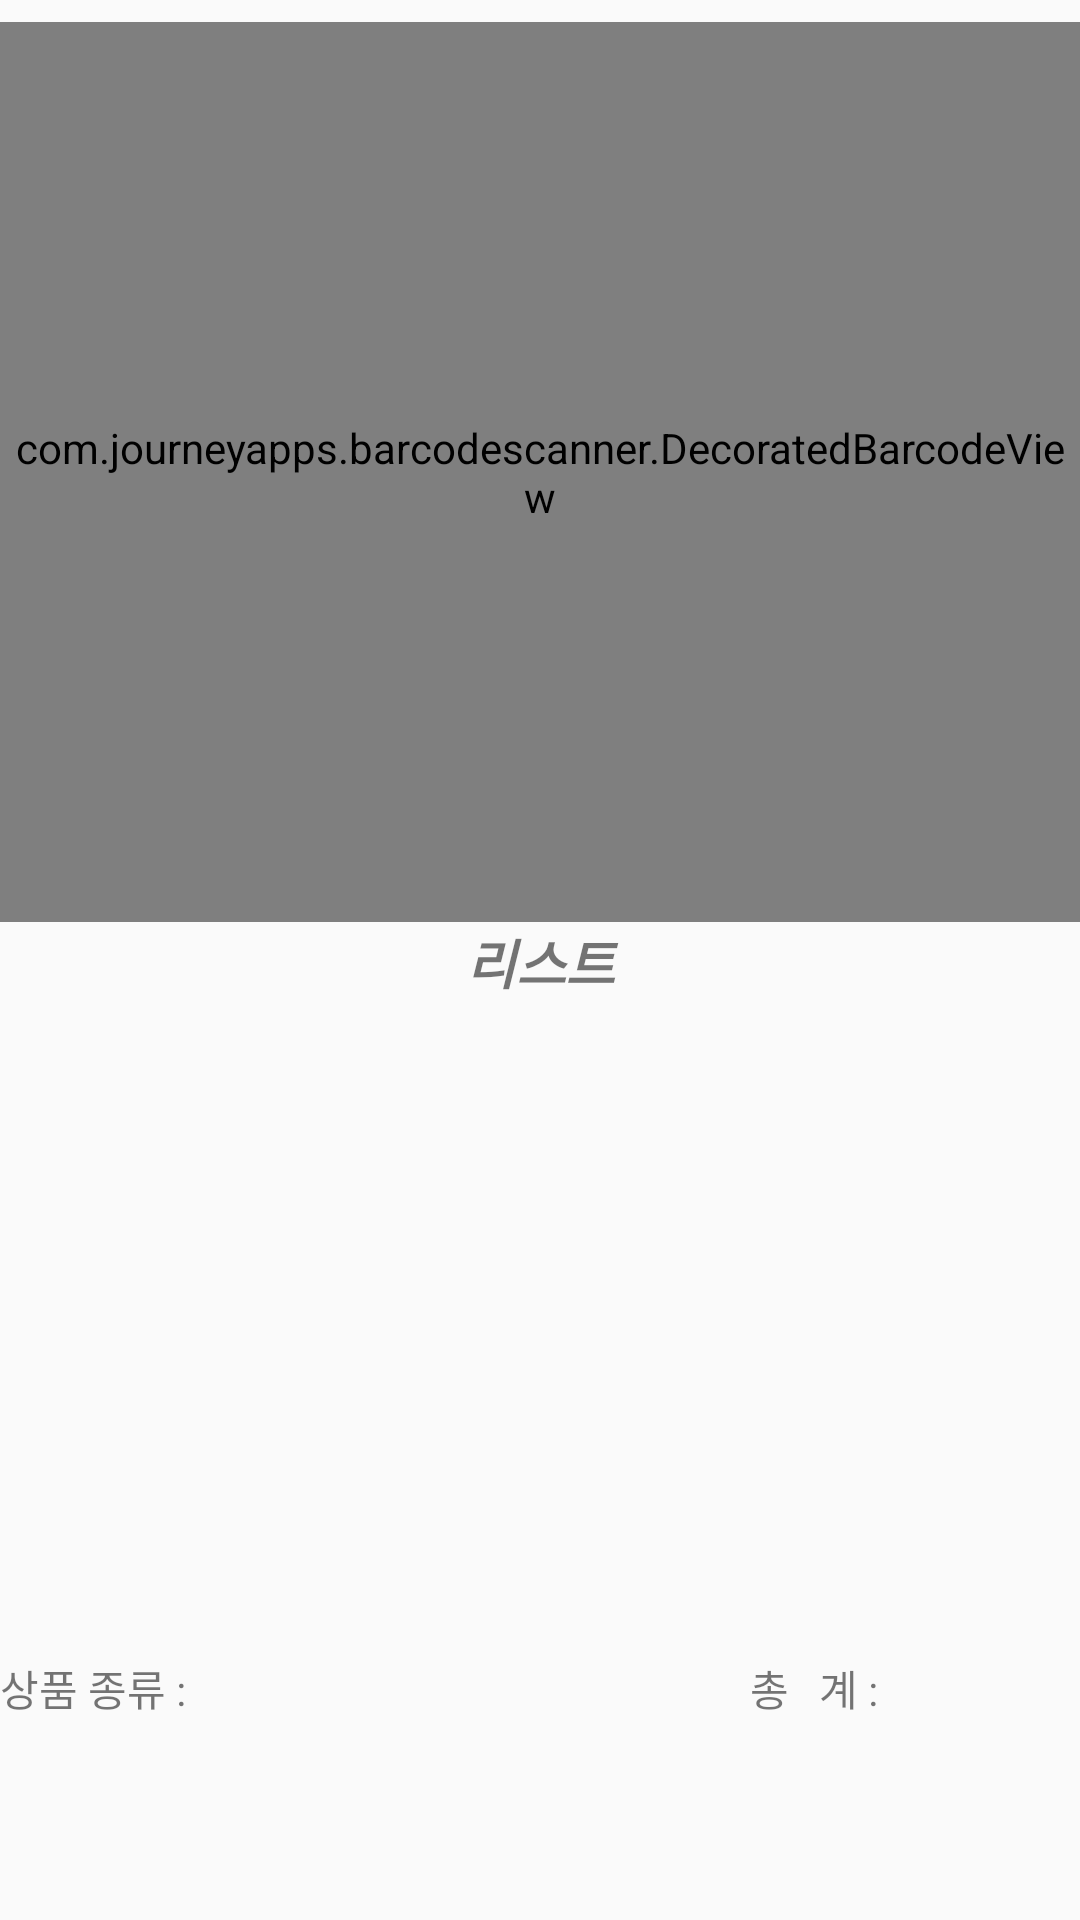

This screen was rendered from an Android layout file. Write that file and the resources it references.
<!-- AndroidManifest.xml: application theme AppTheme -->
<!-- res/layout/activity_main.xml -->
<?xml version="1.0" encoding="utf-8"?>
<RelativeLayout xmlns:android="http://schemas.android.com/apk/res/android"
    android:layout_width="match_parent"
    android:layout_height="match_parent">

    <com.journeyapps.barcodescanner.DecoratedBarcodeView
        android:id="@+id/barcode_scanner"
        android:layout_width="match_parent"
        android:layout_height="300dp"
        android:layout_above="@+id/title"
        android:layout_alignParentLeft="true"
        android:layout_alignParentStart="true">
    </com.journeyapps.barcodescanner.DecoratedBarcodeView>


    <ListView
        android:id="@+id/list_preview"
        android:layout_width="wrap_content"
        android:layout_height="220dp"
        android:layout_alignParentStart="true"
        android:layout_below="@+id/title"
        android:textColor="@android:color/white"
        android:visibility="visible" />

    <TextView
        android:id="@+id/title"
        android:layout_width="match_parent"
        android:layout_height="25dp"
        android:layout_alignParentEnd="true"
        android:layout_alignParentRight="true"
        android:layout_centerVertical="true"
        android:fitsSystemWindows="false"
        android:focusable="false"
        android:fontFamily="casual"
        android:gravity="center_vertical|center_horizontal|center"
        android:text="리스트"
        android:textAlignment="center"
        android:textAllCaps="false"
        android:textSize="18sp"
        android:textStyle="bold|italic"
        android:visibility="visible" />

    <TextView
        android:id="@+id/total_weight"
        android:layout_width="110dp"
        android:layout_height="25dp"
        android:layout_alignParentEnd="true"
        android:layout_alignParentRight="true"
        android:layout_below="@+id/list_preview"
        android:text="총   계 :"
        android:textAlignment="textStart"
        android:textSize="14sp" />

    <TextView
        android:id="@+id/total_list"
        android:layout_width="110dp"
        android:layout_height="25dp"
        android:layout_alignParentLeft="true"
        android:layout_alignParentStart="true"
        android:layout_below="@+id/list_preview"
        android:text="상품 종류 : "
        android:textAlignment="textStart"
        android:textSize="14sp" />

</RelativeLayout>
<!-- resources referenced by this layout -->
<resources>
  <style name="AppTheme" parent="Theme.AppCompat.Light.DarkActionBar">
          
          <item name="colorPrimary">@color/colorPrimary</item>
          <item name="colorPrimaryDark">@color/colorPrimaryDark</item>
          <item name="colorAccent">@color/colorAccent</item>
      </style>
  <color name="colorPrimary">#3F51B5</color>
  <color name="colorPrimaryDark">#303F9F</color>
  <color name="colorAccent">#FF4081</color>
</resources>
